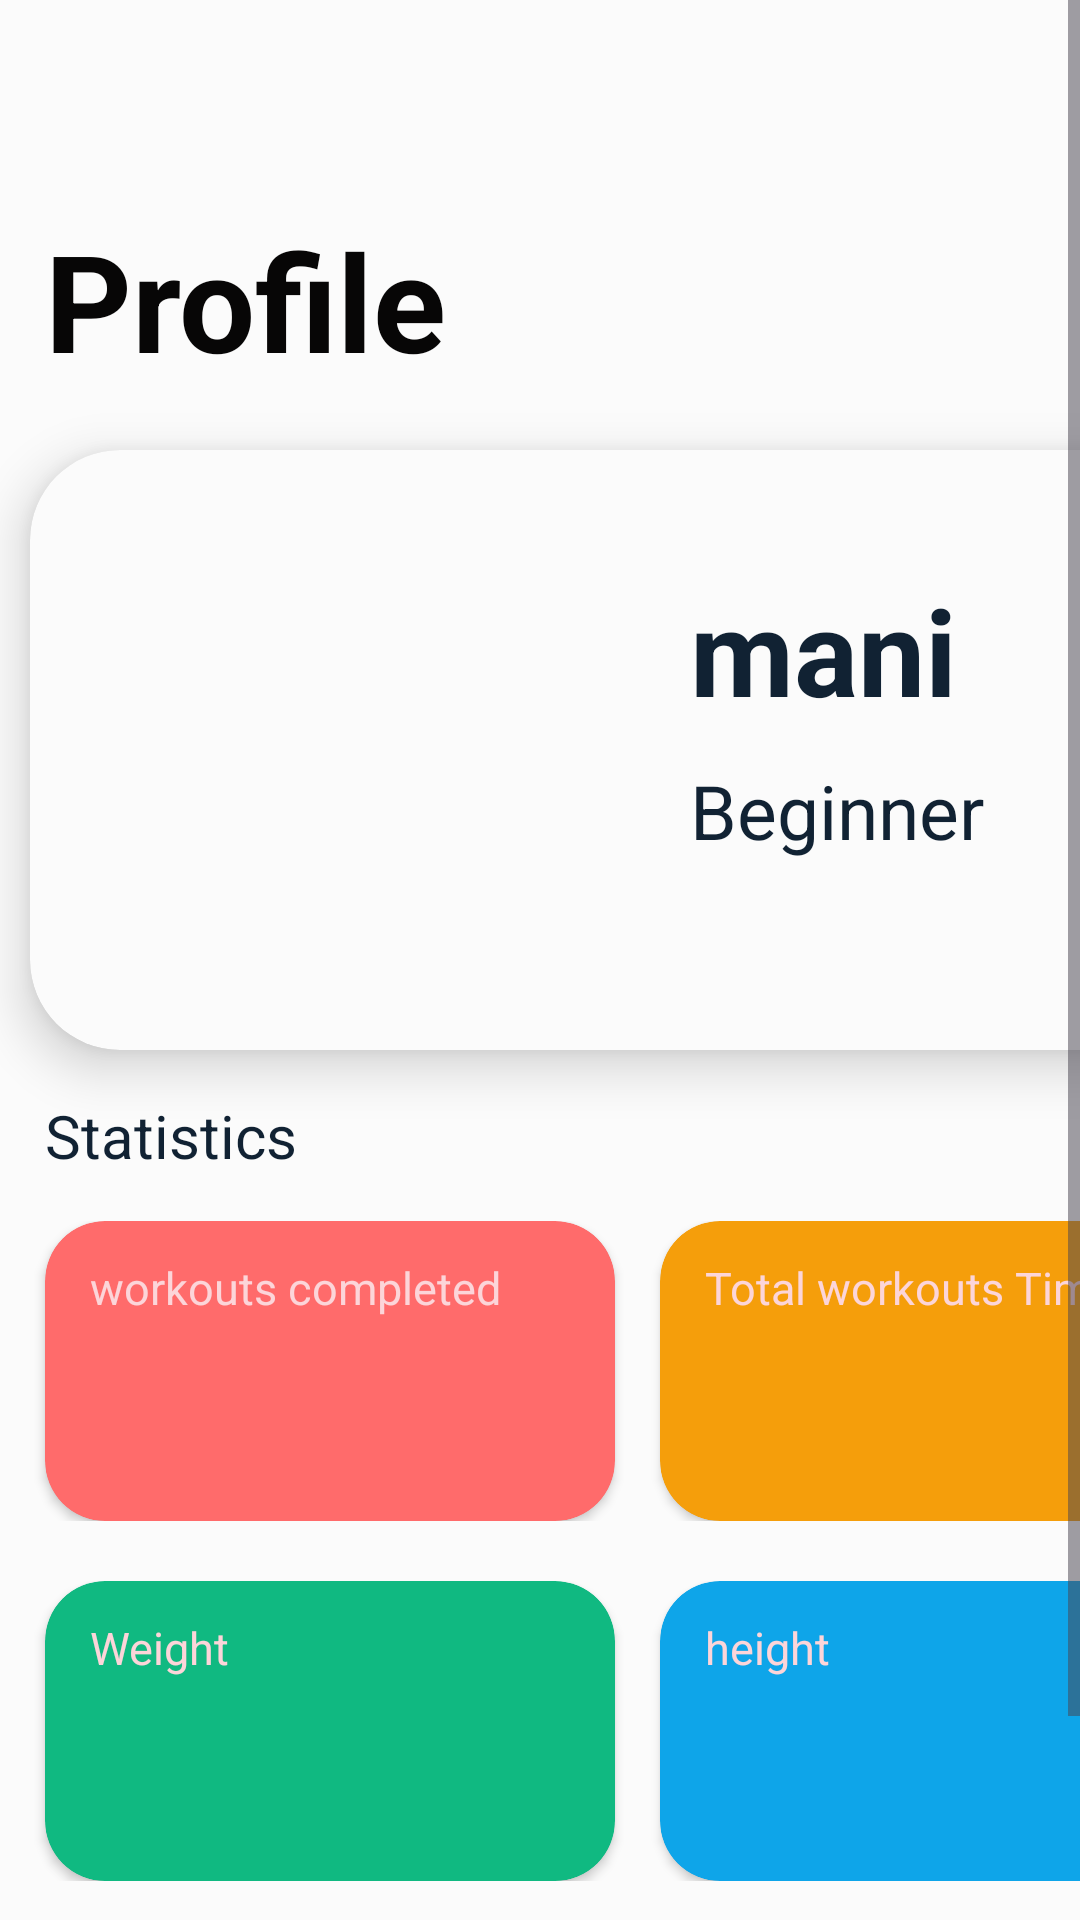

Layout XML and referenced resources for this Android screen:
<!-- AndroidManifest.xml: application theme Theme.ActiveFit -->
<!-- res/layout/fragment_profilefrag.xml -->
<?xml version="1.0" encoding="utf-8"?>
<ScrollView xmlns:android="http://schemas.android.com/apk/res/android"
    xmlns:tools="http://schemas.android.com/tools"
    android:layout_width="match_parent"
    android:layout_height="match_parent"
    xmlns:app="http://schemas.android.com/apk/res-auto"
    android:orientation="vertical"
    android:background="#FBFBFB"
    tools:context=".profilefrag">
    <LinearLayout
        android:layout_width="match_parent"
        android:layout_height="match_parent"
        android:orientation="vertical">

    <TextView
        android:layout_width="wrap_content"
        android:layout_height="wrap_content"
        android:text="Profile"
        android:textSize="45sp"
        android:layout_marginLeft="15dp"
        android:layout_marginBottom="20dp"
        android:textColor="#070606"
        android:layout_marginTop="70dp"
        android:textStyle="bold"/>
    <androidx.cardview.widget.CardView
        android:layout_width="410dp"
        android:layout_height="200dp"
        app:cardCornerRadius="30dp"
        android:layout_marginLeft="10dp"
        app:cardBackgroundColor="#FBFBFB"
        app:cardElevation="10dp">
        <LinearLayout
            android:layout_width="match_parent"
            android:layout_height="match_parent"
            android:orientation="horizontal">
            <ImageView
                android:layout_width="180dp"
                android:layout_height="175dp"
                android:layout_marginLeft="20dp"
                android:id="@+id/imagg"
                android:layout_gravity="center"
                android:src="@drawable/goodboy"/>
            <LinearLayout
                android:layout_width="match_parent"
                android:layout_height="match_parent"
                android:orientation="vertical">
            <TextView
                android:layout_height="wrap_content"
                android:layout_width="wrap_content"
                android:id="@+id/tvName"
                android:textColor="#123"
                android:text="mani"
                android:textSize="40dp"
                android:layout_marginTop="40dp"
                android:layout_marginLeft="20dp"
                android:textStyle="bold"/>

            <TextView
                android:layout_height="wrap_content"
                android:layout_width="wrap_content"
                android:layout_marginLeft="20dp"
                android:textSize="25dp"
                android:layout_marginTop="10dp"
                android:id="@+id/badgeText"
                android:textColor="#123"
                android:text="Beginner"/>


            </LinearLayout>
        </LinearLayout>
    </androidx.cardview.widget.CardView>
    <TextView
        android:layout_width="match_parent"
        android:layout_height="wrap_content"
        android:text="Statistics"
        android:layout_marginTop="15dp"
        android:layout_marginLeft="15dp"
        android:textSize="20dp"
        android:textColor="#123"/>
    <LinearLayout
        android:layout_width="match_parent"
        android:layout_height="wrap_content"
        android:layout_marginTop="15dp"
        android:orientation="horizontal">
        <androidx.cardview.widget.CardView
            android:layout_width="190dp"
            android:layout_height="100dp"
            app:cardCornerRadius="20dp"
            android:backgroundTint="#FF6B6B"
            android:layout_marginLeft="15dp">
            <LinearLayout
                android:layout_width="match_parent"
                android:layout_height="match_parent"
                android:orientation="vertical">
                <TextView
                    android:layout_width="wrap_content"
                    android:layout_height="wrap_content"
                    android:text="workouts completed"
                    android:textSize="15sp"
                    android:textColor="#FCD5D9"
                    android:layout_marginTop="12dp"
                    android:layout_marginLeft="15dp"/>
                <TextView
                    android:layout_width="wrap_content"
                    android:layout_height="wrap_content"
                    android:id="@+id/tvCompleted"
                    android:textStyle="bold"
                    android:textColor="#123"
                    android:textSize="25dp"
                    android:layout_marginTop="8dp"
                    android:layout_marginLeft="18dp"/>
            </LinearLayout>
        </androidx.cardview.widget.CardView>
        <androidx.cardview.widget.CardView
            android:layout_width="190dp"
            android:layout_height="100dp"
            app:cardCornerRadius="20dp"
            android:backgroundTint="#F59E0B"
            android:layout_marginLeft="15dp">
            <LinearLayout
                android:layout_width="match_parent"
                android:layout_height="match_parent"
                android:orientation="vertical">
                <TextView
                    android:layout_width="wrap_content"
                    android:layout_height="wrap_content"
                    android:text="Total workouts Time"
                    android:textSize="15sp"
                    android:textColor="#FCD5D9"
                    android:layout_marginTop="12dp"
                    android:layout_marginLeft="15dp"/>
                <TextView
                    android:layout_width="wrap_content"
                    android:layout_height="wrap_content"
                    android:id="@+id/tvTime"
                    android:textColor="#123"
                    android:textStyle="bold"
                    android:textSize="25dp"
                    android:layout_marginTop="8dp"
                    android:layout_marginLeft="18dp"/>
            </LinearLayout>
        </androidx.cardview.widget.CardView>

    </LinearLayout>
    <LinearLayout
        android:layout_width="match_parent"
        android:layout_height="wrap_content"
        android:layout_marginTop="20dp"
        android:orientation="horizontal">
        <androidx.cardview.widget.CardView
            android:layout_width="190dp"
            android:layout_height="100dp"
            app:cardCornerRadius="20dp"
            android:backgroundTint="#10B981"
            android:layout_marginLeft="15dp">
            <LinearLayout
                android:layout_width="match_parent"
                android:layout_height="match_parent"
                android:orientation="vertical">
                <TextView
                    android:layout_width="wrap_content"
                    android:layout_height="wrap_content"
                    android:text="Weight"
                    android:textSize="15sp"
                    android:textColor="#FCD5D9"
                    android:layout_marginTop="12dp"
                    android:layout_marginLeft="15dp"/>
                <TextView
                    android:layout_width="wrap_content"
                    android:layout_height="wrap_content"
                    android:id="@+id/tvWeight"
                    android:textStyle="bold"
                    android:textSize="25dp"
                    android:textColor="#123"
                    android:layout_marginTop="8dp"
                    android:layout_marginLeft="18dp"/>
            </LinearLayout>
        </androidx.cardview.widget.CardView>
        <androidx.cardview.widget.CardView
            android:layout_width="190dp"
            android:layout_height="100dp"
            app:cardCornerRadius="20dp"
            android:backgroundTint="#0EA5E9"
            android:layout_marginLeft="15dp">
            <LinearLayout
                android:layout_width="match_parent"
                android:layout_height="match_parent"
                android:orientation="vertical">
                <TextView
                    android:layout_width="wrap_content"
                    android:layout_height="wrap_content"
                    android:text="height"
                    android:textSize="15sp"
                    android:textColor="#FCD5D9"
                    android:layout_marginTop="12dp"
                    android:layout_marginLeft="15dp"/>
                <TextView
                    android:layout_width="wrap_content"
                    android:layout_height="wrap_content"
                    android:id="@+id/tvHeight"
                    android:textStyle="bold"
                    android:textSize="25dp"
                    android:textColor="#123"
                    android:layout_marginTop="8dp"
                    android:layout_marginLeft="18dp"/>
            </LinearLayout>
        </androidx.cardview.widget.CardView>
    </LinearLayout>
    <Button
        android:layout_width="match_parent"
        android:layout_height="wrap_content"
        android:text="Edit Profile"
        android:layout_margin="20dp"
        android:padding="15dp"
        android:textColor="#FFFFFF"
        android:id="@+id/edit"
        android:backgroundTint="#067DF4"/>


</LinearLayout>
</ScrollView>
<!-- resources referenced by this layout -->
<resources>
  <style name="Theme.ActiveFit" parent="Base.Theme.ActiveFit" />
  <style name="Base.Theme.ActiveFit" parent="Theme.Material3.DayNight.NoActionBar">
          
          
      </style>
</resources>
